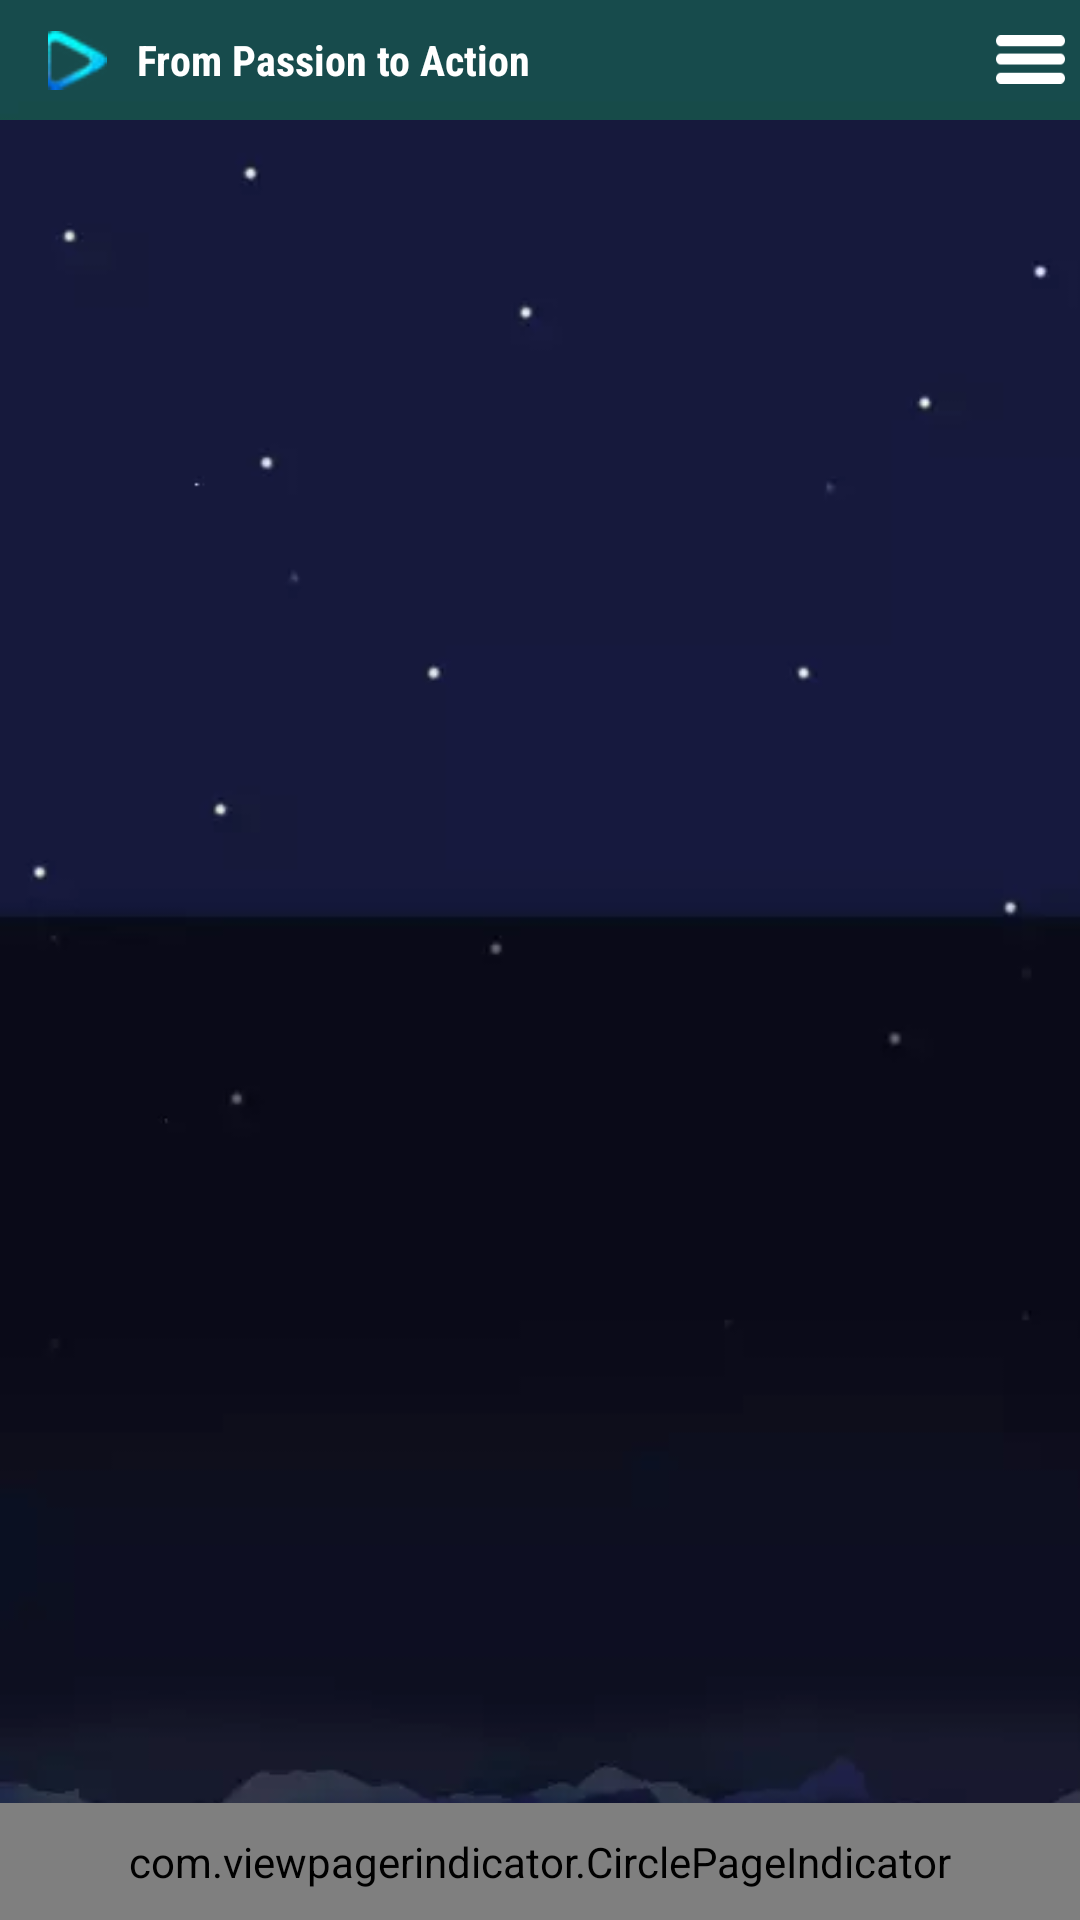

Here is an Android app screen rendered from its layout file. Give the layout XML and the strings, colors and styles it references.
<!-- AndroidManifest.xml: application theme AppTheme -->
<!-- res/layout/activity_daftarpustaka.xml -->
<LinearLayout xmlns:android="http://schemas.android.com/apk/res/android"
    android:layout_width="match_parent"
    android:layout_height="match_parent"
    android:orientation="vertical"
    >

    <include
        android:id="@+id/toolbar"
        layout="@layout/toolbar" />

    <RelativeLayout
        android:layout_width="match_parent"
        android:layout_height="wrap_content">

        <android.support.v4.view.ViewPager
            android:id="@+id/pager"
            android:layout_width="match_parent"
            android:layout_height="wrap_content"
            android:layout_weight="1"
            android:background="@drawable/dp_bg"
            android:layout_alignParentTop="true"
            android:layout_alignParentLeft="true"
            android:layout_alignParentStart="true">
        </android.support.v4.view.ViewPager>

        <com.viewpagerindicator.CirclePageIndicator
            android:id="@+id/indicator"
            android:padding="10dip"
            android:layout_height="wrap_content"
            android:layout_width="fill_parent"
            android:layout_alignParentBottom="true"
            android:layout_alignParentLeft="true"
            android:layout_alignParentStart="true" />
    </RelativeLayout>
</LinearLayout>
<!-- res/layout/toolbar.xml (included above) -->
<?xml version="1.0" encoding="utf-8"?>
<android.support.v7.widget.Toolbar xmlns:android="http://schemas.android.com/apk/res/android"
    xmlns:local="http://schemas.android.com/apk/res-auto"
    android:id="@+id/toolbar"
    android:layout_width="match_parent"
    android:layout_height="40dp"
    android:minHeight="?attr/actionBarSize"
    android:background="@drawable/bgseekbar"
    local:theme="@style/ThemeOverlay.AppCompat.Dark.ActionBar"
    local:popupTheme="@style/ThemeOverlay.AppCompat.Light" >

    <LinearLayout
        android:orientation="horizontal"
        android:layout_width="match_parent"
        android:layout_height="match_parent"

        >

        <ImageView
            android:layout_width="20dp"
            android:layout_height="20dp"
            android:layout_weight="0.01"
            android:layout_gravity="center_vertical"
            android:src="@drawable/logo3"/>

       <TextView
           android:layout_width="match_parent"
           android:layout_height="wrap_content"
           android:textColor="@color/white"
           android:fontFamily="sans-serif-condensed"
           android:layout_marginLeft="10dp"
           android:textStyle="bold"
           android:layout_weight="0.9"
           android:layout_gravity="center_vertical"
           android:text="From Passion to Action"/>

        <ImageView
            android:layout_width="23dp"
            android:layout_height="21dp"
            android:id="@+id/menu"
            android:layout_marginRight="5dp"
            android:layout_gravity="center_vertical"
            android:src="@drawable/iconmenunavigasi"/>

    </LinearLayout>
    </android.support.v7.widget.Toolbar>
<!-- resources referenced by this layout -->
<resources>
  <color name="white">#ffffff</color>
  <!-- drawable bgseekbar: webp bitmap (drawable, 244 bytes) -->
  <!-- drawable dp_bg: webp bitmap (drawable, 2012 bytes) -->
  <!-- drawable iconmenunavigasi: png bitmap (drawable-xhdpi, 3106 bytes) -->
  <!-- drawable logo3: webp bitmap (drawable, 748 bytes) -->
  <style name="AppTheme" parent="Theme.AppCompat.Light.NoActionBar">
          <item name="android:windowNoTitle">true</item>
          <item name="windowActionBar">false</item>
          
          <item name="drawerArrowStyle">@style/DrawerArrowStyle</item>
      </style>
  <style name="DrawerArrowStyle" parent="Widget.AppCompat.DrawerArrowToggle">
          <item name="spinBars">true</item>
          <item name="color">@android:color/white</item>
      </style>
</resources>
